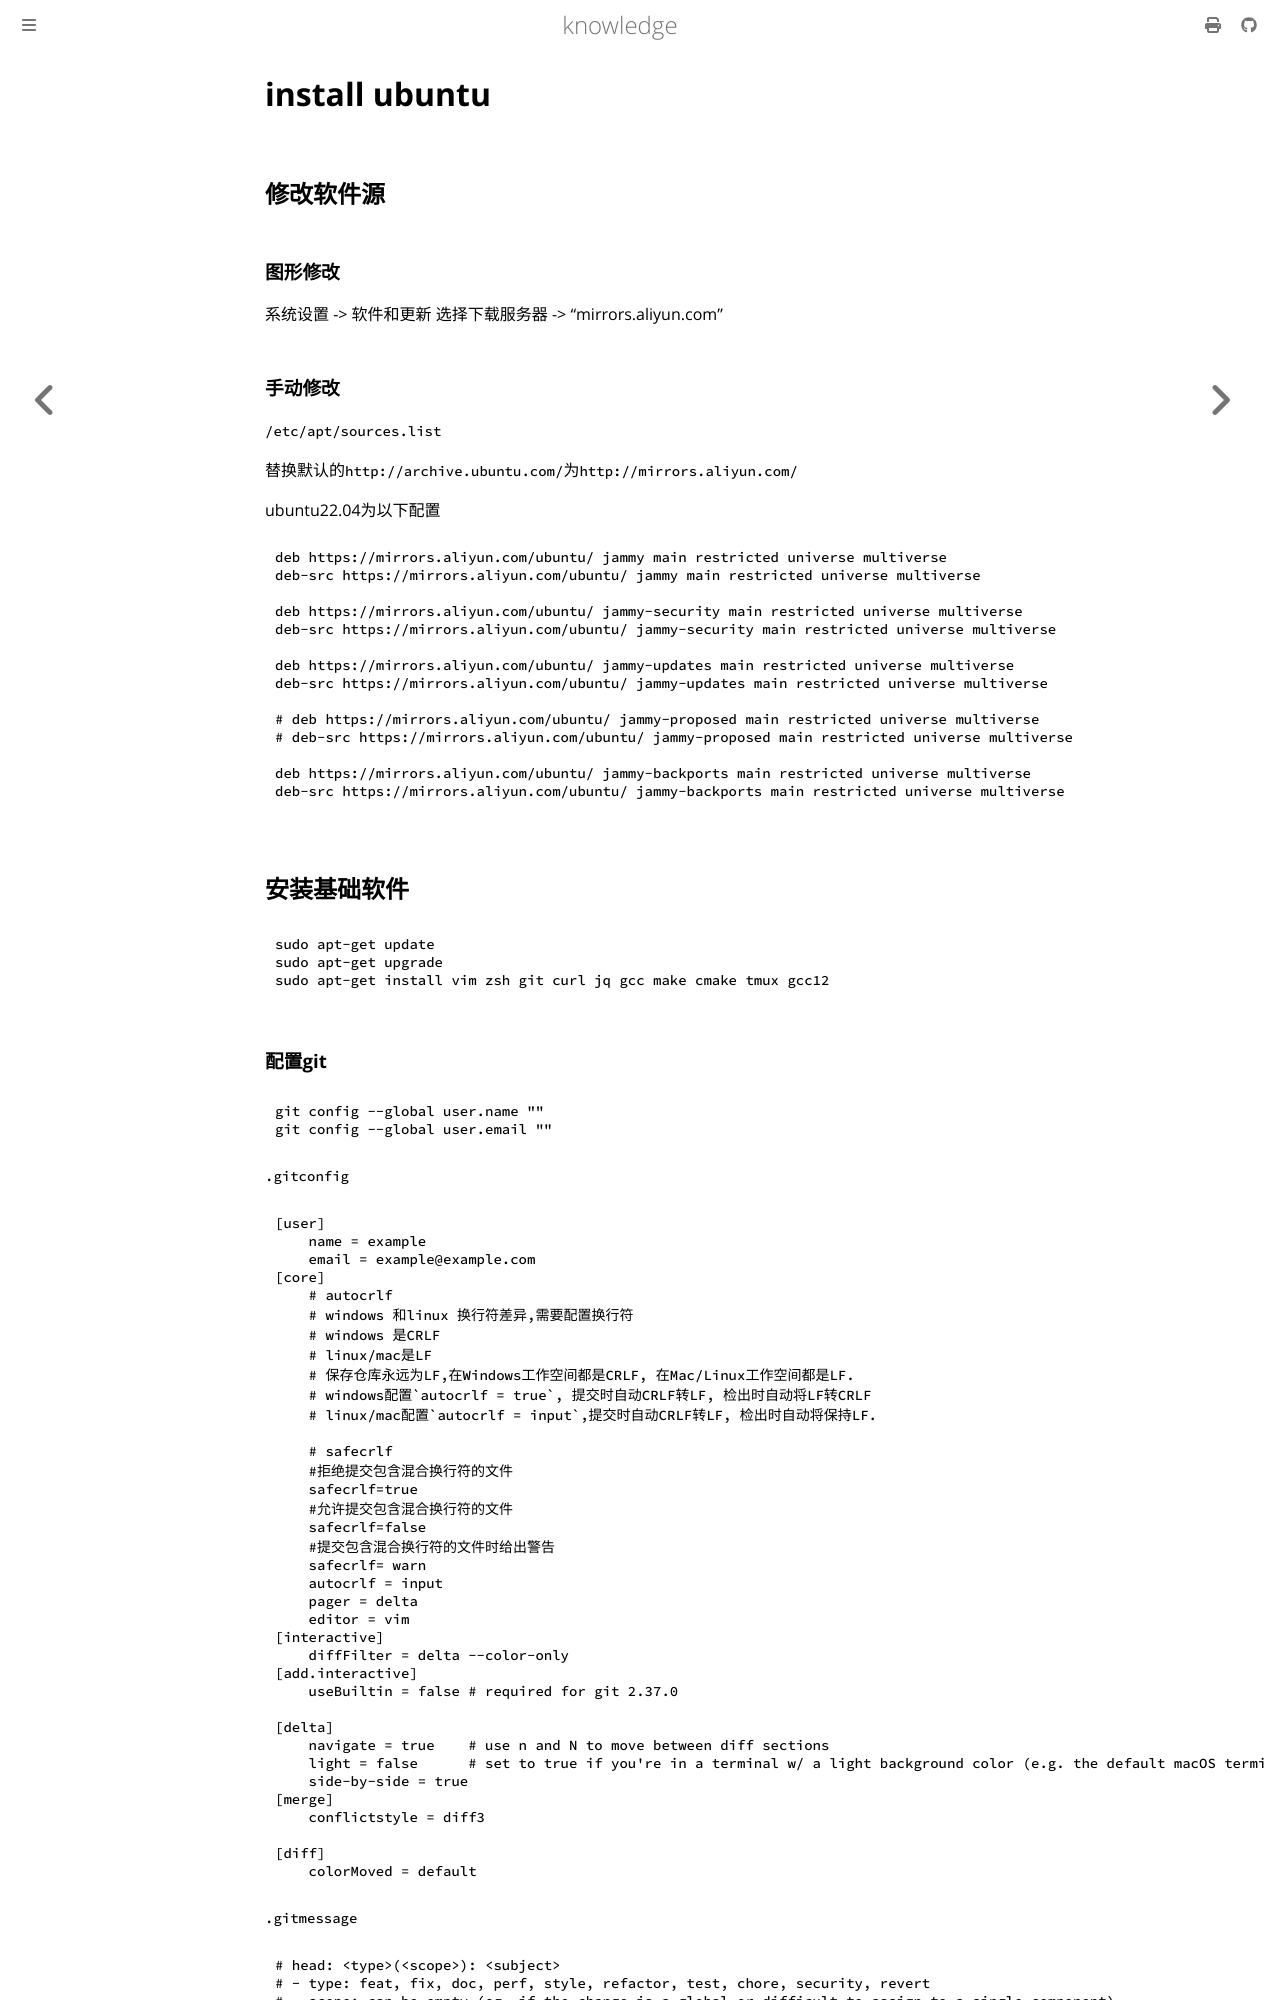

repository: thinkgos/knowledge · page: pickup/998-install-ubuntu.html · generator: mdbook

# install ubuntu

## 修改软件源

### 图形修改

系统设置 -> 软件和更新 选择下载服务器 -> "mirrors.aliyun.com"

### 手动修改

`/etc/apt/sources.list`

替换默认的`http://archive.ubuntu.com/`为`http://mirrors.aliyun.com/`

ubuntu22.04为以下配置

```shell
deb https://mirrors.aliyun.com/ubuntu/ jammy main restricted universe multiverse
deb-src https://mirrors.aliyun.com/ubuntu/ jammy main restricted universe multiverse

deb https://mirrors.aliyun.com/ubuntu/ jammy-security main restricted universe multiverse
deb-src https://mirrors.aliyun.com/ubuntu/ jammy-security main restricted universe multiverse

deb https://mirrors.aliyun.com/ubuntu/ jammy-updates main restricted universe multiverse
deb-src https://mirrors.aliyun.com/ubuntu/ jammy-updates main restricted universe multiverse

# deb https://mirrors.aliyun.com/ubuntu/ jammy-proposed main restricted universe multiverse
# deb-src https://mirrors.aliyun.com/ubuntu/ jammy-proposed main restricted universe multiverse

deb https://mirrors.aliyun.com/ubuntu/ jammy-backports main restricted universe multiverse
deb-src https://mirrors.aliyun.com/ubuntu/ jammy-backports main restricted universe multiverse
```

## 安装基础软件

```shell
sudo apt-get update
sudo apt-get upgrade
sudo apt-get install vim zsh git curl jq gcc make cmake tmux gcc12
```
